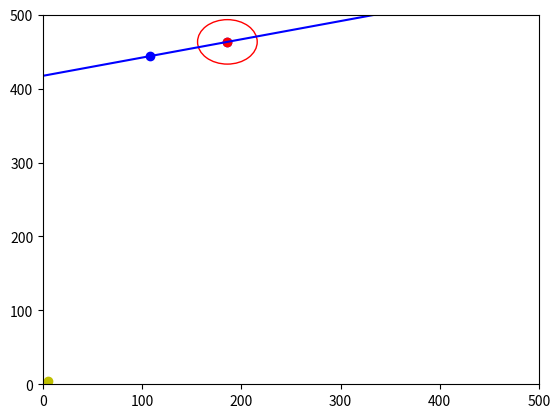

Reproduce this figure in Python.
import numpy as np
import matplotlib.pyplot as plt

rng = np.random.default_rng()

SIDE = 500
DIMENSIONS = 2
EPSILON = 1


def get_random_point(start, stop=None):
    if stop is None:
        start, stop = 0, start
    return (stop - start) * rng.random((DIMENSIONS,)) + start


def get_random_circle():
    pointA = get_random_point(SIDE)
    max_radius = distance_2_closest_side(pointA)
    radius = max_radius * rng.random()
    return (pointA, radius)


def distance_2_closest_side(A):
    return min(min(a, SIDE - a) for a in A)


def euclidian_distance(A, B):
   
    return np.linalg.norm(A - B)


def get_line_outside_circle(circle, radius):
    A = B = circle
    while euclidian_distance(A, circle) < radius:
        A = get_random_point(SIDE)
    in_circle = euclidian_distance(B, circle) < radius
    AB_too_close = euclidian_distance(A, B) < EPSILON
    while in_circle and AB_too_close:
        B = get_random_point(SIDE)
        in_circle = euclidian_distance(B, circle) < radius
    line = [A, B]
    return line


def projection(b, a):
    
    return ((b @ a) / (b @ b)) * b


def orthogonal_projection(A, B, circle):
    """Calculates the orthogonal projection from circle onto the line AB

    
    """
    AB = B - A
    AC = circle - A
    # projection = AC - AB * ((AB @ AC) / (AB @ AB))
    proj = AC - projection(AB, AC)

    orthogonal_circle_line = circle - proj
    return orthogonal_circle_line


def plot_results(A, B, circle, radius):

    # now make a circle with no fill, which is good for hi-lighting key results
    circle1 = plt.Circle(circle, radius, color="r", fill=False)

    ax = plt.gca()
    ax.cla()  # clear things for fresh plot

    # change default range so that new circles will work
    ax.set_xlim((0, SIDE))
    ax.set_ylim((0, SIDE))
    # some data
    ax.scatter([A[0], B[0]], [A[1], B[1]], color="blue")
    ax.axline(A, B, color="blue")
    ax.scatter([circle[0]], [circle[1]], color="red")
    # key data point that we are encircling
    ax.plot((5), (5), "o", color="y")

    ax.add_patch(circle1)
    plt.show()


def main():
    circle, radius = get_random_circle()
    A, B = get_line_outside_circle(circle, radius)

    proj = orthogonal_projection(A, B, circle)
    if euclidian_distance(circle, proj) < radius:
        print("We have an intersection!")

    plot_results(A, B, circle, radius)


if __name__ == "__main__":

    main()